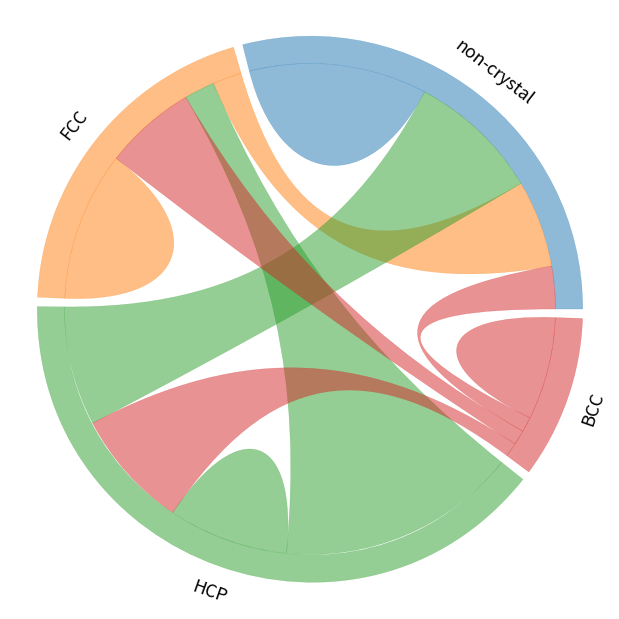

This chart was generated by the following Python code:
######################################################################
# Copyright Amazon.com, Inc. or its affiliates. All Rights Reserved. #
# SPDX-License-Identifier: MIT-0                                     #
######################################################################

###################
# chord diagram
import matplotlib.pyplot as plt
from matplotlib.path import Path
import matplotlib.patches as patches

import numpy as np

LW = 0.3

def polar2xy(r, theta):
    return np.array([r*np.cos(theta), r*np.sin(theta)])

def hex2rgb(c):
    return tuple(int(c[i:i+2], 16)/256.0 for i in (1, 3 ,5))

def IdeogramArc(start=0, end=60, radius=1.0, width=0.2, ax=None, color=(1,0,0)):
    # start, end should be in [0, 360)
    if start > end:
        start, end = end, start
    start *= np.pi/180.
    end *= np.pi/180.
    # optimal distance to the control points
    # https://stackoverflow.com/questions/1734745/how-to-create-circle-with-b%C3%A9zier-curves
    opt = 4./3. * np.tan((end-start)/ 4.) * radius
    inner = radius*(1-width)
    verts = [
        polar2xy(radius, start),
        polar2xy(radius, start) + polar2xy(opt, start+0.5*np.pi),
        polar2xy(radius, end) + polar2xy(opt, end-0.5*np.pi),
        polar2xy(radius, end),
        polar2xy(inner, end),
        polar2xy(inner, end) + polar2xy(opt*(1-width), end-0.5*np.pi),
        polar2xy(inner, start) + polar2xy(opt*(1-width), start+0.5*np.pi),
        polar2xy(inner, start),
        polar2xy(radius, start),
        ]

    codes = [Path.MOVETO,
             Path.CURVE4,
             Path.CURVE4,
             Path.CURVE4,
             Path.LINETO,
             Path.CURVE4,
             Path.CURVE4,
             Path.CURVE4,
             Path.CLOSEPOLY,
             ]

    if ax == None:
        return verts, codes
    else:
        path = Path(verts, codes)
        patch = patches.PathPatch(path, facecolor=color+(0.5,), edgecolor=color+(0.4,), lw=LW)
        ax.add_patch(patch)


def ChordArc(start1=0, end1=60, start2=180, end2=240, radius=1.0, chordwidth=0.7, ax=None, color=(1,0,0)):
    # start, end should be in [0, 360)
    if start1 > end1:
        start1, end1 = end1, start1
    if start2 > end2:
        start2, end2 = end2, start2
    start1 *= np.pi/180.
    end1 *= np.pi/180.
    start2 *= np.pi/180.
    end2 *= np.pi/180.
    opt1 = 4./3. * np.tan((end1-start1)/ 4.) * radius
    opt2 = 4./3. * np.tan((end2-start2)/ 4.) * radius
    rchord = radius * (1-chordwidth)
    verts = [
        polar2xy(radius, start1),
        polar2xy(radius, start1) + polar2xy(opt1, start1+0.5*np.pi),
        polar2xy(radius, end1) + polar2xy(opt1, end1-0.5*np.pi),
        polar2xy(radius, end1),
        polar2xy(rchord, end1),
        polar2xy(rchord, start2),
        polar2xy(radius, start2),
        polar2xy(radius, start2) + polar2xy(opt2, start2+0.5*np.pi),
        polar2xy(radius, end2) + polar2xy(opt2, end2-0.5*np.pi),
        polar2xy(radius, end2),
        polar2xy(rchord, end2),
        polar2xy(rchord, start1),
        polar2xy(radius, start1),
        ]

    codes = [Path.MOVETO,
             Path.CURVE4,
             Path.CURVE4,
             Path.CURVE4,
             Path.CURVE4,
             Path.CURVE4,
             Path.CURVE4,
             Path.CURVE4,
             Path.CURVE4,
             Path.CURVE4,
             Path.CURVE4,
             Path.CURVE4,
             Path.CURVE4,
             ]

    if ax == None:
        return verts, codes
    else:
        path = Path(verts, codes)
        patch = patches.PathPatch(path, facecolor=color+(0.5,), edgecolor=color+(0.4,), lw=LW)
        ax.add_patch(patch)

def selfChordArc(start=0, end=60, radius=1.0, chordwidth=0.7, ax=None, color=(1,0,0)):
    # start, end should be in [0, 360)
    if start > end:
        start, end = end, start
    start *= np.pi/180.
    end *= np.pi/180.
    opt = 4./3. * np.tan((end-start)/ 4.) * radius
    rchord = radius * (1-chordwidth)
    verts = [
        polar2xy(radius, start),
        polar2xy(radius, start) + polar2xy(opt, start+0.5*np.pi),
        polar2xy(radius, end) + polar2xy(opt, end-0.5*np.pi),
        polar2xy(radius, end),
        polar2xy(rchord, end),
        polar2xy(rchord, start),
        polar2xy(radius, start),
        ]

    codes = [Path.MOVETO,
             Path.CURVE4,
             Path.CURVE4,
             Path.CURVE4,
             Path.CURVE4,
             Path.CURVE4,
             Path.CURVE4,
             ]

    if ax == None:
        return verts, codes
    else:
        path = Path(verts, codes)
        patch = patches.PathPatch(path, facecolor=color+(0.5,), edgecolor=color+(0.4,), lw=LW)
        ax.add_patch(patch)

def chordDiagram(X, ax, colors=None, width=0.1, pad=2, chordwidth=0.7):
    """Plot a chord diagram

    Parameters
    ----------
    X :
        flux data, X[i, j] is the flux from i to j
    ax :
        matplotlib `axes` to show the plot
    colors : optional
        user defined colors in rgb format. Use function hex2rgb() to convert hex color to rgb color. Default: d3.js category10
    width : optional
        width/thickness of the ideogram arc
    pad : optional
        gap pad between two neighboring ideogram arcs, unit: degree, default: 2 degree
    chordwidth : optional
        position of the control points for the chords, controlling the shape of the chords
    """
    # X[i, j]:  i -> j
    x = X.sum(axis = 1) # sum over rows
    ax.set_xlim(-1.1, 1.1)
    ax.set_ylim(-1.1, 1.1)

    if colors is None:
    # use d3.js category10 https://github.com/d3/d3-3.x-api-reference/blob/master/Ordinal-Scales.md#category10
        colors = ['#1f77b4', '#ff7f0e', '#2ca02c', '#d62728', '#9467bd',
                  '#8c564b', '#e377c2', '#7f7f7f', '#bcbd22', '#17becf']
        base_colors_len = len(colors)
        colors = [hex2rgb(colors[i%base_colors_len]) for i in range(len(x))]

    # find position for each start and end
    y = x/np.sum(x).astype(float) * (360 - pad*len(x))

    pos = {}
    arc = []
    nodePos = []
    start = 0
    for i in range(len(x)):
        end = start + y[i]
        arc.append((start, end))
        angle = 0.5*(start+end)
        #print(start, end, angle)
        if -30 <= angle <= 210:
            angle -= 90
        else:
            angle -= 270
        nodePos.append(tuple(polar2xy(1.1, 0.5*(start+end)*np.pi/180.)) + (angle,))
        z = (X[i, :]/x[i].astype(float)) * (end - start)
        ids = np.argsort(z)
        z0 = start
        for j in ids:
            pos[(i, j)] = (z0, z0+z[j])
            z0 += z[j]
        start = end + pad

    for i in range(len(x)):
        start, end = arc[i]
        IdeogramArc(start=start, end=end, radius=1.0, ax=ax, color=colors[i], width=width)
        start, end = pos[(i,i)]
        selfChordArc(start, end, radius=1.-width, color=colors[i], chordwidth=chordwidth*0.7, ax=ax)
        for j in range(i):
            color = colors[i]
            if X[i, j] > X[j, i]:
                color = colors[j]
            start1, end1 = pos[(i,j)]
            start2, end2 = pos[(j,i)]
            ChordArc(start1, end1, start2, end2,
                     radius=1.-width, color=colors[i], chordwidth=chordwidth, ax=ax)

    #print(nodePos)
    return nodePos

##################################
if __name__ == "__main__":
    fig = plt.figure(figsize=(6,6))
    flux = np.array([[11975,  5871, 8916, 2868],
      [ 1951, 10048, 2060, 6171],
      [ 8010, 16145, 8090, 8045],
      [ 1013,   990,  940, 6907]
    ])

    ax = plt.axes([0,0,1,1])

    #nodePos = chordDiagram(flux, ax, colors=[hex2rgb(x) for x in ['#666666', '#66ff66', '#ff6666', '#6666ff']])
    nodePos = chordDiagram(flux, ax)
    ax.axis('off')
    prop = dict(fontsize=16*0.8, ha='center', va='center')
    nodes = ['non-crystal', 'FCC', 'HCP', 'BCC']
    for i in range(4):
        ax.text(nodePos[i][0], nodePos[i][1], nodes[i], rotation=nodePos[i][2], **prop)

    plt.savefig("example.png", dpi=600,
            transparent=True,
            bbox_inches='tight', pad_inches=0.02)
